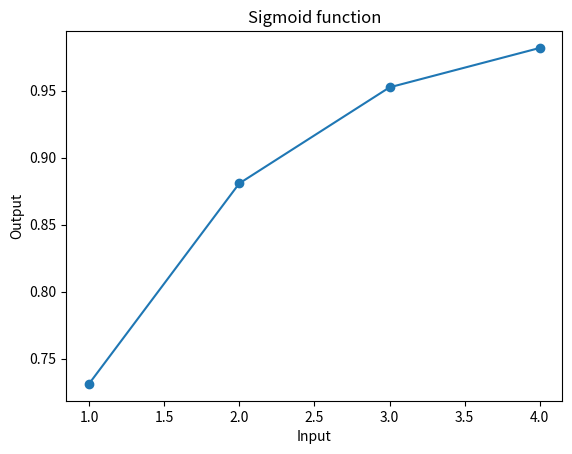

This chart was generated by the following Python code:
import numpy as np
import matplotlib.pyplot as plt
a= np.array([1,2,3,4,5])
print(np.exp(a))
# np.exp will take an input, and output e to the power of that input.
def sigmoid_func(z):
    g=1/(1+np.exp(-z))
    return g
    # 1 divided by (1+e^-z)


z_tmp=np.arange(1,5)
y=sigmoid_func(z_tmp)
print(z_tmp,y)

# Plot the arrays
plt.plot(z_tmp, y, '-o')

# Add a title and axis labels+show it
plt.title("Sigmoid function")
plt.xlabel("Input")
plt.ylabel("Output")
plt.show()